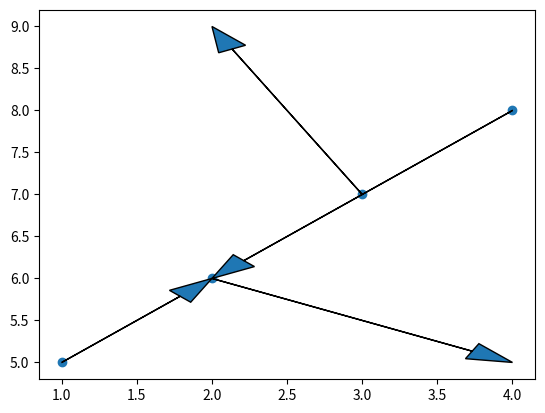

Here is the Python script that generated this plot:
import matplotlib.pyplot as plt

# Define the x and y coordinates of the dots
x = [1, 2, 3, 4]
y = [5, 6, 7, 8]

# Define the x and y coordinates of the arrows
dx = [1, 2, -1, -2]
dy = [1, -1, 2, -2]

# Create a scatter plot of the dots
plt.scatter(x, y)

# Add arrows pointing from one dot to another
for i in range(len(x)):
    plt.arrow(x[i], y[i], dx[i], dy[i], length_includes_head=True, head_width=0.2)

# Show the plot
plt.show()
